Dataset: infaprim-clf-7 (GitHub, okomiljonov583-cmyk/vit-arcface-cac-SimCLR-CE-classification). Classes: femilak variant 2, femilak variant 3, lactamil variant 2, lactamil variant 3, amino formula, amino formula variant 2, amino formula variant 3, anti-reflux formula, anti-reflux formula variant 2, anti-reflux formula variant 3, n p caesarea, n p caesarea 2, n p caesarea 3, comfort formula, comfort formula variant 2, comfort formula variant 3, n p ferm, n p ferm 2, n p ferm 3, goat milk formula stage 1, n p goat 1 2, n p goat 1 3, goat milk formula stage 2, n p goat 2 2, n p goat 2 3, goat milk formula stage 3, n p goat 3 2, n p goat 3 3, non-allergic formula, non-allergic formula variant 2, non-allergic formula variant 3, non-lactose formula, non-lactose formula variant 2, non-lactose formula variant 3, n p p buck 2, buckwheat prunes porridge, buckwheat prunes porridge variant 2, multi-grain porridge, multi-grain porridge variant 2, multi-grain porridge variant 3, multi-grain apple raspberry porridge, n p p multi apple rasp 2, n p p multi apple rasp 3, multi-grain banana strawberry porridge, n p p multi ban straw 2, n p p multi ban straw 3, oat porridge variant 2, oat porridge variant 3, oat banana porridge, oat banana porridge variant 2, oat banana porridge variant 3, oat peach porridge, oat peach porridge variant 2, oat peach porridge variant 3, rice porridge, rice porridge variant 2, rice porridge variant 3, rice banana porridge, rice banana porridge variant 2, rice banana porridge variant 3, wheat apple porridge, wheat apple porridge variant 2, wheat apple porridge variant 3, n p peptidi, n p peptidi 2, n p peptidi 3, pre formula, pre formula variant 2, pre formula variant 3, soy formula, soy formula variant 2, soy formula variant 3, 3 fruits puree, 3 fruits puree variant 2, 3 fruits puree variant 3, mango banana puree, mango banana puree variant 2, mango banana puree variant 3, oat banana puree, oat banana puree variant 2, oat banana puree variant 3, strawberry apple puree, strawberry apple puree variant 2, strawberry apple puree variant 3, apple raspberry puree, apple raspberry puree variant 2, apple raspberry puree variant 3, pre puree stage 5, v 5 pre 2, v 5 pre 3, v 7 pre 2, apple prunes puree, apple prunes puree variant 2, buckwheat pre puree, buckwheat pre puree variant 2, buckwheat pre puree variant 3, corn puree, corn puree variant 2, corn puree variant 3, oat puree, oat puree variant 2, oat puree variant 3, pumpkin puree variant 2, rice puree, rice puree variant 2, rice puree variant 3, rice corn banana puree, v rice corn banana 2, v rice corn banana 3.

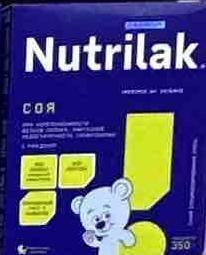
Label: soy formula

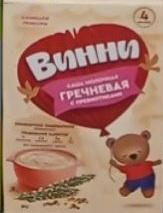
Label: buckwheat pre puree variant 2

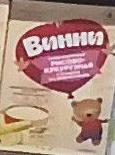
Label: v rice corn banana 3

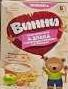
Label: strawberry apple puree variant 3

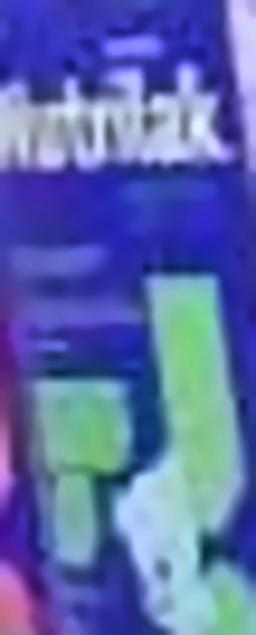
Label: comfort formula variant 3

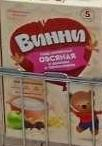
Label: apple prunes puree variant 2
